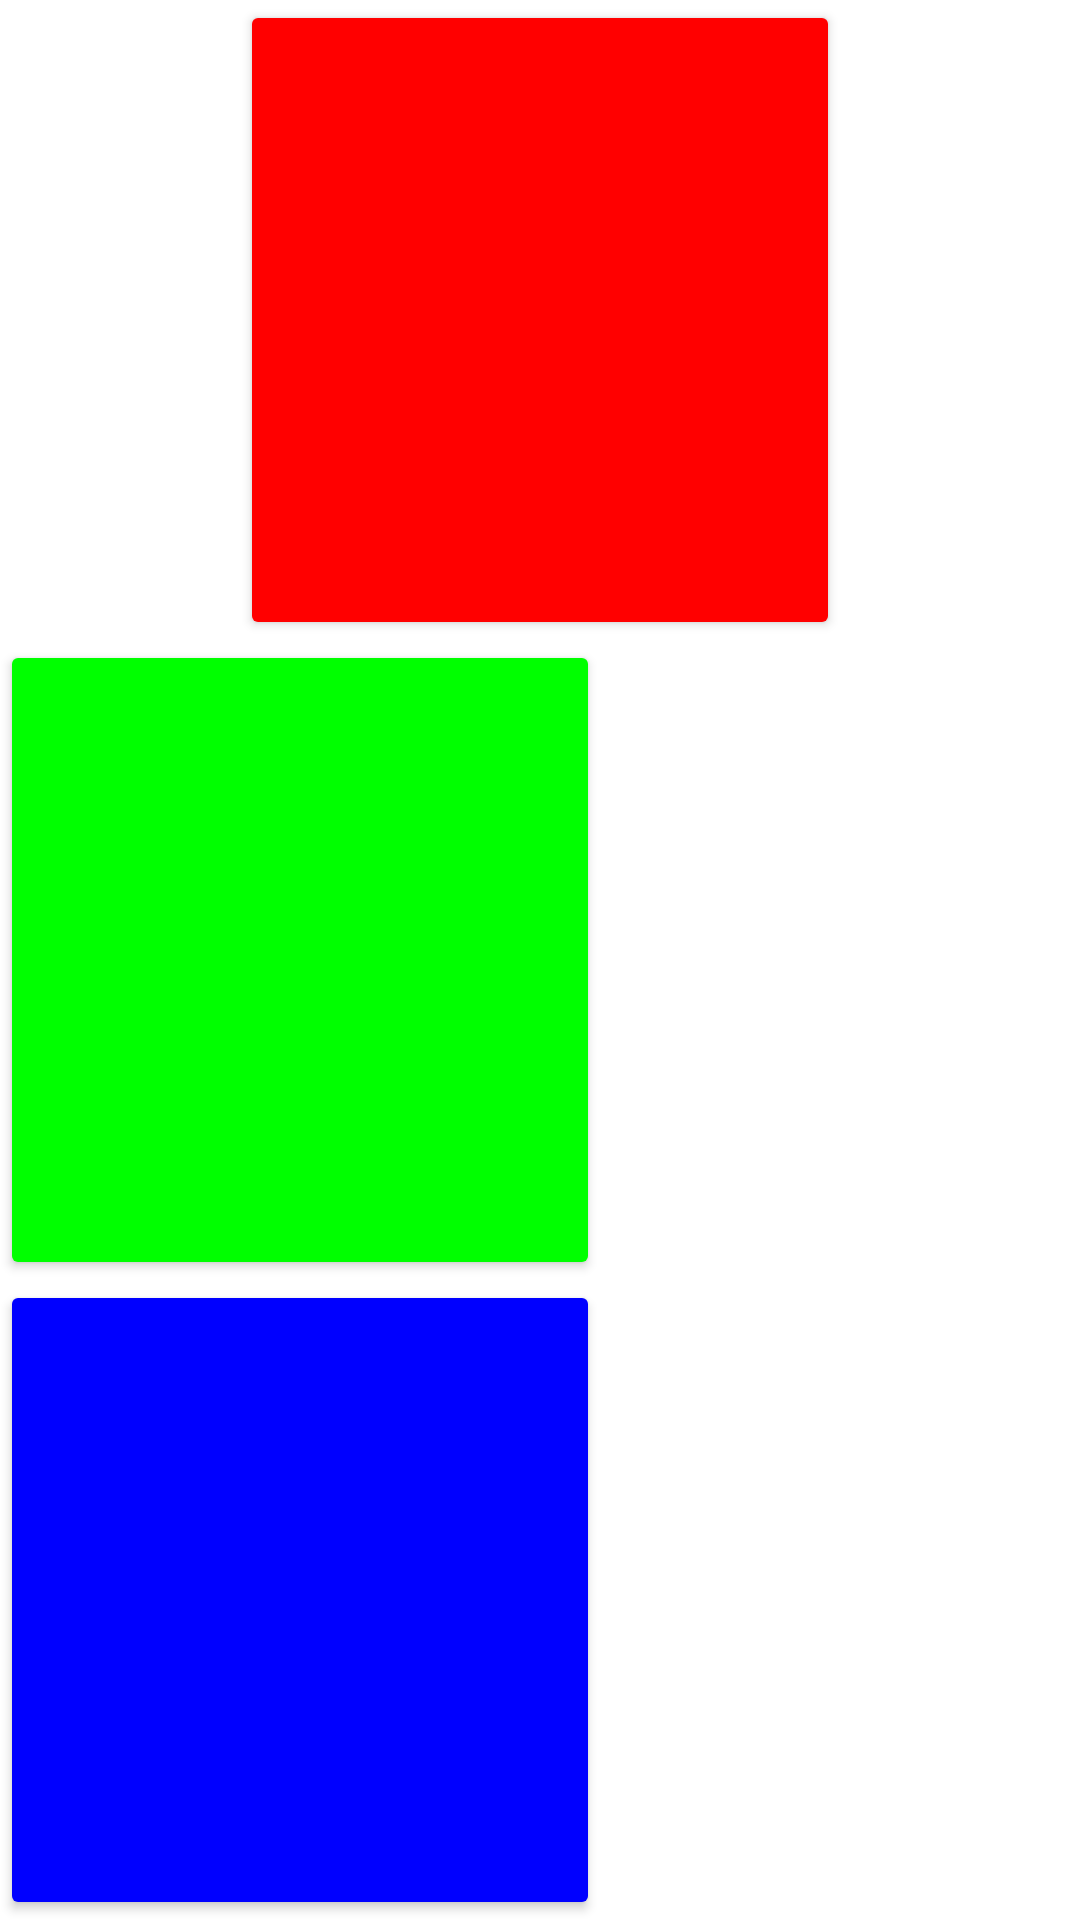

Layout XML and referenced resources for this Android screen:
<!-- AndroidManifest.xml: application theme Theme.Android2021 -->
<!-- res/layout/comps_linearlayout.xml -->
<?xml version="1.0" encoding="utf-8"?>
<LinearLayout xmlns:android="http://schemas.android.com/apk/res/android"
    android:layout_width="match_parent"
    android:layout_height="match_parent"
    android:orientation="vertical">

    
    
    
    
    
    
    
    

    
    

    
    <Button
        android:layout_width="200dp"
        android:layout_height="60dp"
        android:layout_gravity="center_horizontal"
        android:layout_weight="1"
        android:backgroundTint="#ff0000" />

    <Button
        android:layout_width="200dp"
        android:layout_height="60dp"
        android:layout_weight="1"
        android:backgroundTint="#00ff00" />

    <Button
        android:layout_width="200dp"
        android:layout_height="60dp"
        android:layout_weight="1"
        android:backgroundTint="#0000ff" />

</LinearLayout>
<!-- resources referenced by this layout -->
<resources>
  <style name="Theme.Android2021" parent="Theme.MaterialComponents.Light.NoActionBar">
          
          <item name="colorPrimary">@color/purple_500</item>
          <item name="colorPrimaryVariant">@color/purple_700</item>
  
          
          <item name="colorSecondary">@color/teal_200</item>
          <item name="colorSecondaryVariant">@color/teal_700</item>
          <item name="colorOnSecondary">@color/black</item>
          
          <item name="android:statusBarColor" tools:targetApi="l">?attr/colorPrimaryVariant</item>
          
      </style>
  <!-- not gathered from this repository: default colours our renderer supplied (Android Studio template values) -->
  <color name="purple_500">#FF6200EE</color>
  <color name="purple_700">#FF3700B3</color>
  <color name="teal_200">#FF03DAC5</color>
  <color name="teal_700">#FF018786</color>
  <color name="black">#FF000000</color>
</resources>
